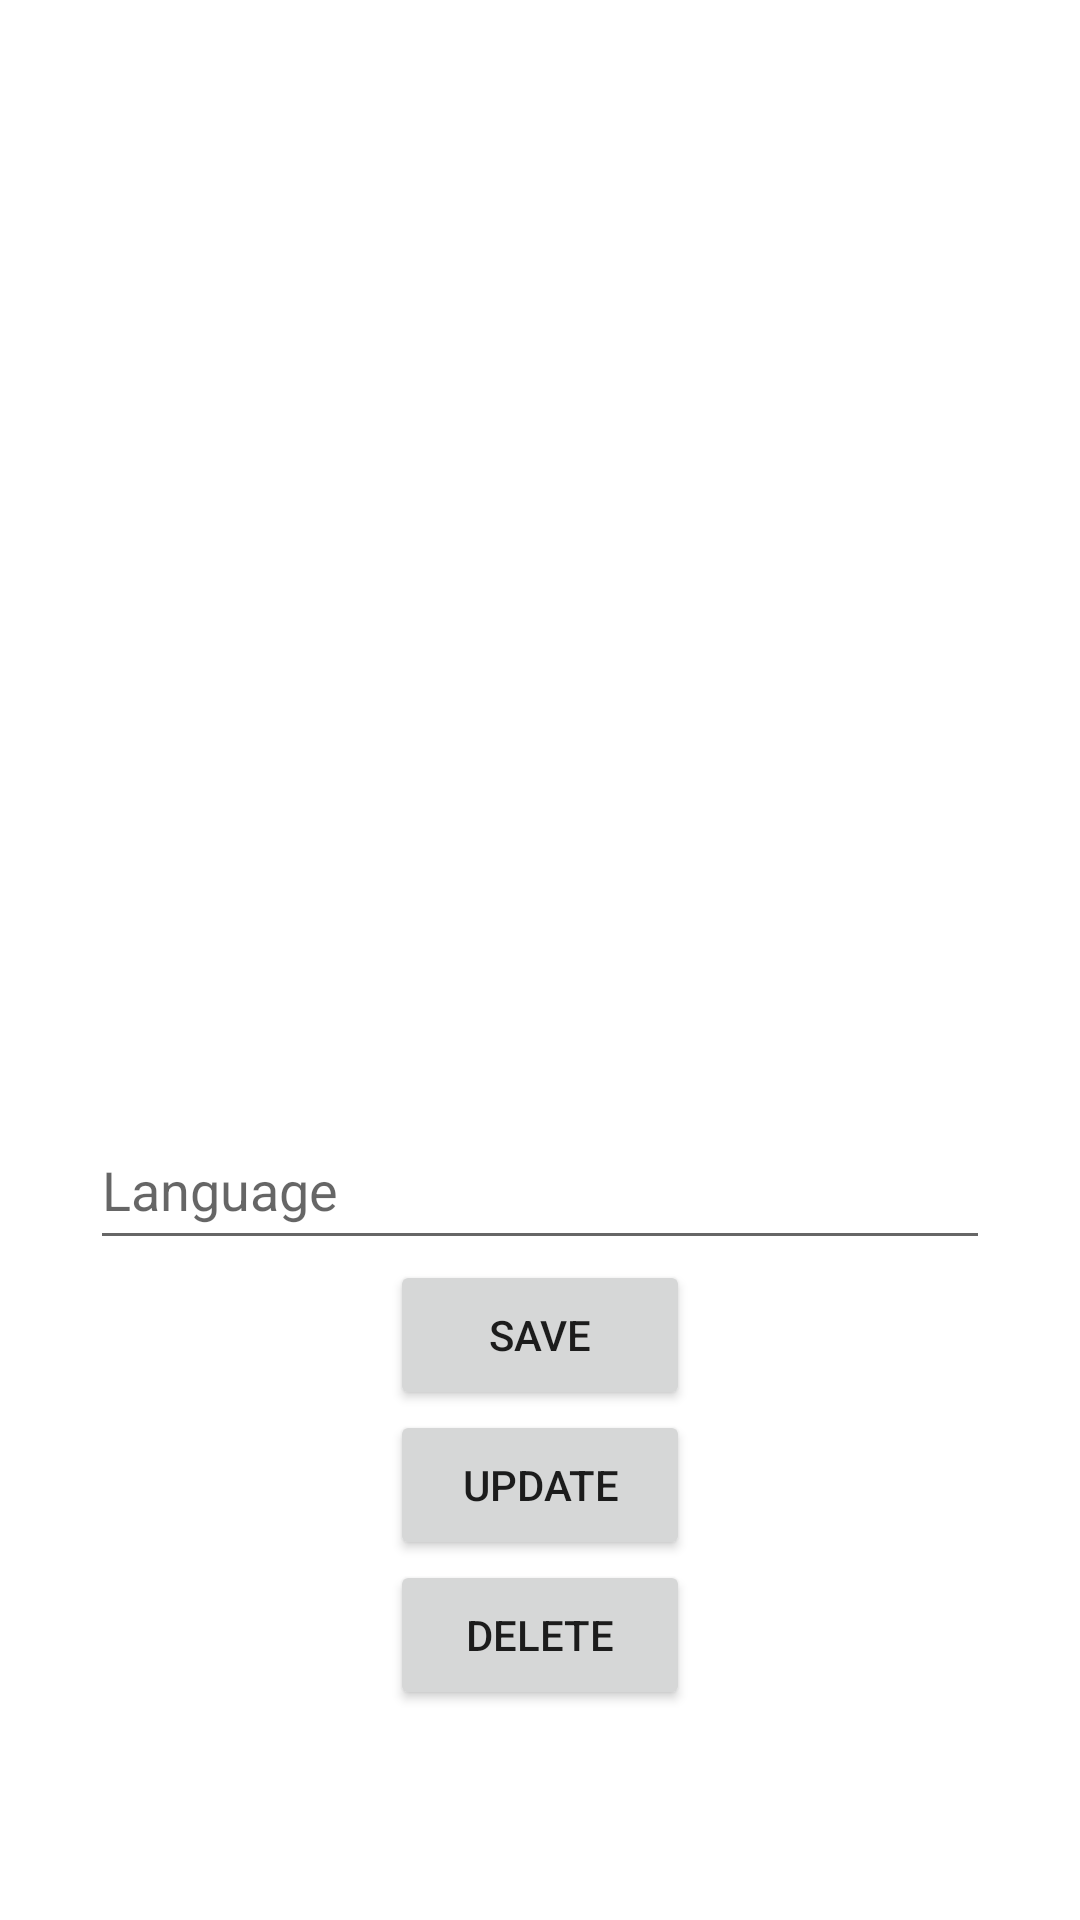

Android layout source for this screen:
<!-- AndroidManifest.xml: application theme Theme.ContentProviderSQL -->
<!-- res/layout/activity_detail.xml -->
<?xml version="1.0" encoding="utf-8"?>
<LinearLayout
    xmlns:android="http://schemas.android.com/apk/res/android"
    xmlns:app="http://schemas.android.com/apk/res-auto"
    xmlns:tools="http://schemas.android.com/tools"
    android:layout_width="match_parent"
    android:layout_height="match_parent"
    android:gravity="center"
    android:orientation="vertical"
    tools:context=".DetailActivity">

    <ImageView
        android:id="@+id/imageViewLanguage"
        android:layout_width="300dp"
        android:layout_height="300dp"
        android:onClick="select"
        app:srcCompat="@drawable/ic_launcher_background" />

    <EditText
        android:id="@+id/editTextLanguage"
        android:layout_width="300dp"
        android:layout_height="50dp"
        android:ems="10"
        android:inputType="textPersonName"
        android:hint="Language" />

    <Button
        android:id="@+id/buttonSave"
        android:layout_width="100dp"
        android:layout_height="50dp"
        android:text="Save"
        android:onClick="save"/>

    <Button
        android:id="@+id/buttonUpdate"
        android:layout_width="100dp"
        android:layout_height="50dp"
        android:text="Update"
        android:onClick="update"/>

    <Button
        android:id="@+id/buttonDelete"
        android:layout_width="100dp"
        android:layout_height="50dp"
        android:text="Delete"
        android:onClick="delete"/>

</LinearLayout>
<!-- resources referenced by this layout -->
<resources>
  <style name="Theme.ContentProviderSQL" parent="Theme.MaterialComponents.DayNight.DarkActionBar">
          
          <item name="colorPrimary">@color/purple_500</item>
          <item name="colorPrimaryVariant">@color/purple_700</item>
          <item name="colorOnPrimary">@color/white</item>
          
          <item name="colorSecondary">@color/teal_200</item>
          <item name="colorSecondaryVariant">@color/teal_700</item>
          <item name="colorOnSecondary">@color/black</item>
          
          <item name="android:statusBarColor" tools:targetApi="l">?attr/colorPrimaryVariant</item>
          
      </style>
  <!-- not gathered from this repository: default colours our renderer supplied (Android Studio template values) -->
  <color name="purple_500">#FF6200EE</color>
  <color name="purple_700">#FF3700B3</color>
  <color name="teal_200">#FF03DAC5</color>
  <color name="teal_700">#FF018786</color>
  <color name="black">#FF000000</color>
  <color name="white">#FFFFFFFF</color>
</resources>
